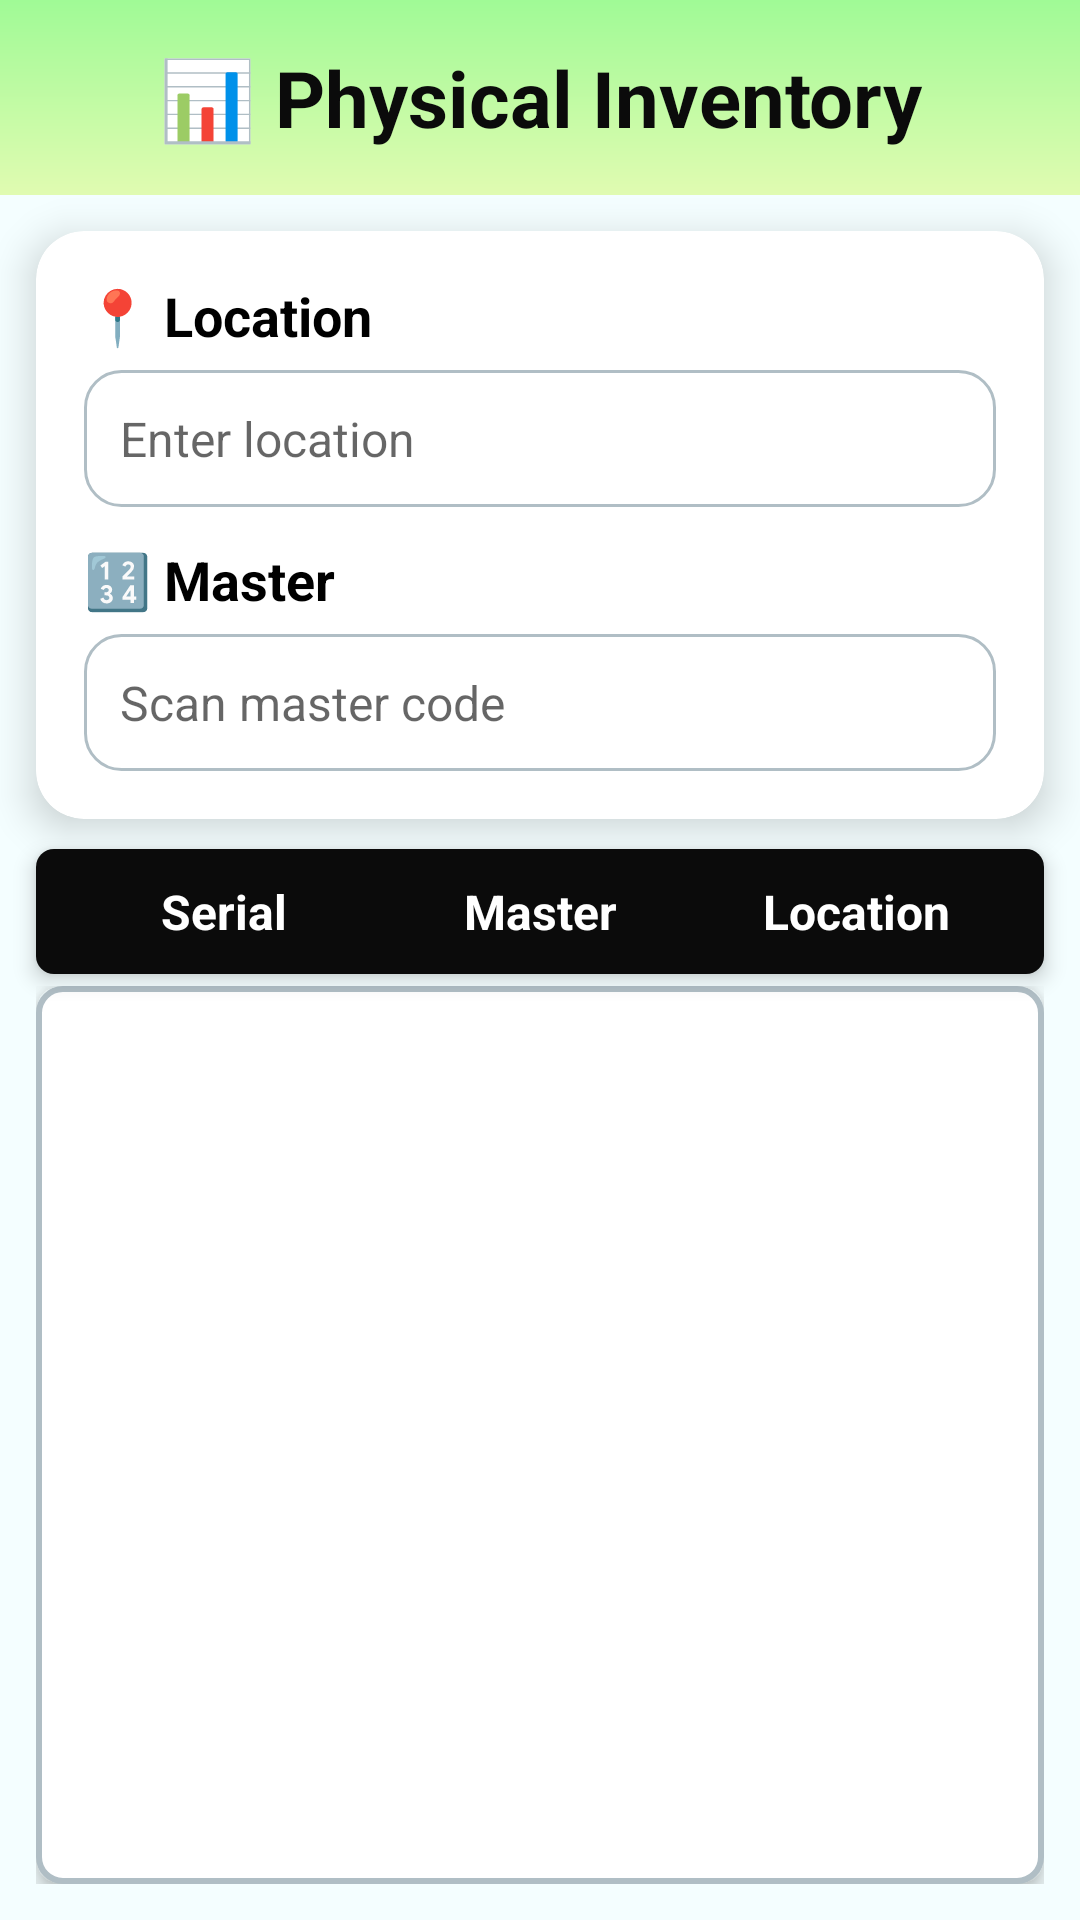

Reconstruct the res/layout file that produces this screen, plus the resources it refers to.
<!-- AndroidManifest.xml: application theme Theme.WGPLLOCATION -->
<!-- res/layout/inventory_qty.xml -->
<?xml version="1.0" encoding="utf-8"?>
<LinearLayout
    xmlns:android="http://schemas.android.com/apk/res/android"
    xmlns:app="http://schemas.android.com/apk/res-auto"
    android:layout_width="match_parent"
    android:layout_height="match_parent"
    android:orientation="vertical"
    android:background="#F4FEFF">

    
    <FrameLayout
        android:layout_width="match_parent"
        android:layout_height="65dp"
        android:background="@drawable/bg_header_gradient_inventory"
        android:gravity="center">

        <TextView
            android:id="@+id/txtNamemodule"
            android:layout_width="match_parent"
            android:layout_height="match_parent"
            android:gravity="center"
            android:text="📊 Physical Inventory"
            android:textColor="#0B0B0B"
            android:textSize="26sp"
            android:textStyle="bold" />
    </FrameLayout>

    
    <androidx.cardview.widget.CardView
        android:layout_width="match_parent"
        android:layout_height="wrap_content"
        android:layout_marginStart="12dp"
        android:layout_marginEnd="12dp"
        android:layout_marginTop="12dp"
        android:layout_marginBottom="6dp"
        app:cardCornerRadius="16dp"
        app:cardElevation="8dp"
        android:backgroundTint="#FFFFFF">

        <LinearLayout
            android:layout_width="match_parent"
            android:layout_height="wrap_content"
            android:orientation="vertical"
            android:padding="16dp">

            
            <TextView
                android:layout_width="match_parent"
                android:layout_height="wrap_content"
                android:text="📍 Location"
                android:textColor="#000000"
                android:textStyle="bold"
                android:textSize="18sp"
                android:layout_marginBottom="6dp"/>

            <EditText
                android:id="@+id/editTextLocation"
                android:layout_width="match_parent"
                android:layout_height="wrap_content"
                android:hint="Enter location"
                android:background="@drawable/bg_edittext"
                android:inputType="text"
                android:padding="12dp"
                android:textColor="#000000"
                android:textSize="16sp"/>

            
            <TextView
                android:layout_width="match_parent"
                android:layout_height="wrap_content"
                android:text="🔢 Master"
                android:textColor="#000000"
                android:textStyle="bold"
                android:textSize="18sp"
                android:layout_marginTop="12dp"
                android:layout_marginBottom="6dp"/>

            <EditText
                android:id="@+id/editTextMaster"
                android:layout_width="match_parent"
                android:layout_height="wrap_content"
                android:hint="Scan master code"
                android:background="@drawable/bg_edittext"
                android:inputType="text"
                android:padding="12dp"
                android:textColor="#000000"
                android:textSize="16sp"/>
        </LinearLayout>
    </androidx.cardview.widget.CardView>

    
    <LinearLayout
        android:layout_width="match_parent"
        android:layout_height="wrap_content"
        android:orientation="horizontal"
        android:background="@drawable/bg_table_header_inventory"
        android:padding="10dp"
        android:elevation="4dp"
        android:layout_marginStart="12dp"
        android:layout_marginEnd="12dp"
        android:layout_marginTop="4dp"
        android:layout_marginBottom="2dp">

        <TextView
            android:layout_width="0dp"
            android:layout_height="wrap_content"
            android:layout_weight="1"
            android:gravity="center"
            android:text="Serial"
            android:textColor="#FFFFFF"
            android:textSize="16sp"
            android:textStyle="bold" />

        <TextView
            android:layout_width="0dp"
            android:layout_height="wrap_content"
            android:layout_weight="1"
            android:gravity="center"
            android:text="Master"
            android:textColor="#FFFFFF"
            android:textSize="16sp"
            android:textStyle="bold" />

        <TextView
            android:layout_width="0dp"
            android:layout_height="wrap_content"
            android:layout_weight="1"
            android:gravity="center"
            android:text="Location"
            android:textColor="#FFFFFF"
            android:textSize="16sp"
            android:textStyle="bold" />
    </LinearLayout>

    
    <ScrollView
        android:layout_width="match_parent"
        android:layout_height="0dp"
        android:layout_weight="1"
        android:fillViewport="true"
        android:scrollbars="vertical"
        android:layout_marginStart="12dp"
        android:layout_marginEnd="12dp"
        android:layout_marginTop="2dp"
        android:layout_marginBottom="12dp">

        <TableLayout
            android:id="@+id/tableDatosReturn"
            android:layout_width="match_parent"
            android:layout_height="wrap_content"
            android:background="@drawable/bg_table_border"
            android:elevation="4dp"
            android:padding="10dp"
            android:stretchColumns="0,1,2"/>
    </ScrollView>

</LinearLayout>
<!-- resources referenced by this layout -->
<resources>
  <!-- drawable bg_edittext (drawable) -->
  <shape xmlns:android="http://schemas.android.com/apk/res/android"
      android:shape="rectangle">
      <solid android:color="#FFFFFF"/>
      <stroke android:width="1dp" android:color="#B0BEC5"/>
      <corners android:radius="12dp"/>
      <padding android:left="10dp" android:right="10dp"
          android:top="8dp" android:bottom="8dp"/>
  </shape>
  <!-- drawable bg_header_gradient_inventory (drawable) -->
  <shape xmlns:android="http://schemas.android.com/apk/res/android"
      android:shape="rectangle">
  
      <gradient
          android:type="linear"
          android:angle="270"
          android:startColor="#A0FA96"
          android:endColor="#E0FBB1" />
  
  </shape>
  <!-- drawable bg_table_border (drawable) -->
  <shape xmlns:android="http://schemas.android.com/apk/res/android"
      android:shape="rectangle">
  
      <solid android:color="#FFFFFF"/>
      <stroke android:width="2dp" android:color="#B0BEC5"/>
      <corners android:radius="8dp"/>
      <padding android:left="4dp" android:top="4dp"
          android:right="4dp" android:bottom="4dp"/>
  </shape>
  <!-- drawable bg_table_header_inventory (drawable) -->
  <shape xmlns:android="http://schemas.android.com/apk/res/android"
      android:shape="rectangle">
      <solid android:color="#0B0B0B"/>
      <corners android:radius="6dp"/>
  </shape>
  <style name="Theme.WGPLLOCATION" parent="Theme.MaterialComponents.DayNight.DarkActionBar">
          
          <item name="colorPrimary">@color/purple_500</item>
          <item name="colorPrimaryVariant">@color/purple_700</item>
          <item name="colorOnPrimary">@color/white</item>
          
          <item name="colorSecondary">@color/teal_200</item>
          <item name="colorSecondaryVariant">@color/teal_700</item>
          <item name="colorOnSecondary">@color/black</item>
          
          <item name="android:statusBarColor">?attr/colorPrimaryVariant</item>
          
      </style>
  <!-- not gathered from this repository: default colours our renderer supplied (Android Studio template values) -->
  <color name="purple_500">#FF6200EE</color>
  <color name="purple_700">#FF3700B3</color>
  <color name="teal_200">#FF03DAC5</color>
  <color name="teal_700">#FF018786</color>
  <color name="black">#FF000000</color>
  <color name="white">#FFFFFFFF</color>
</resources>
